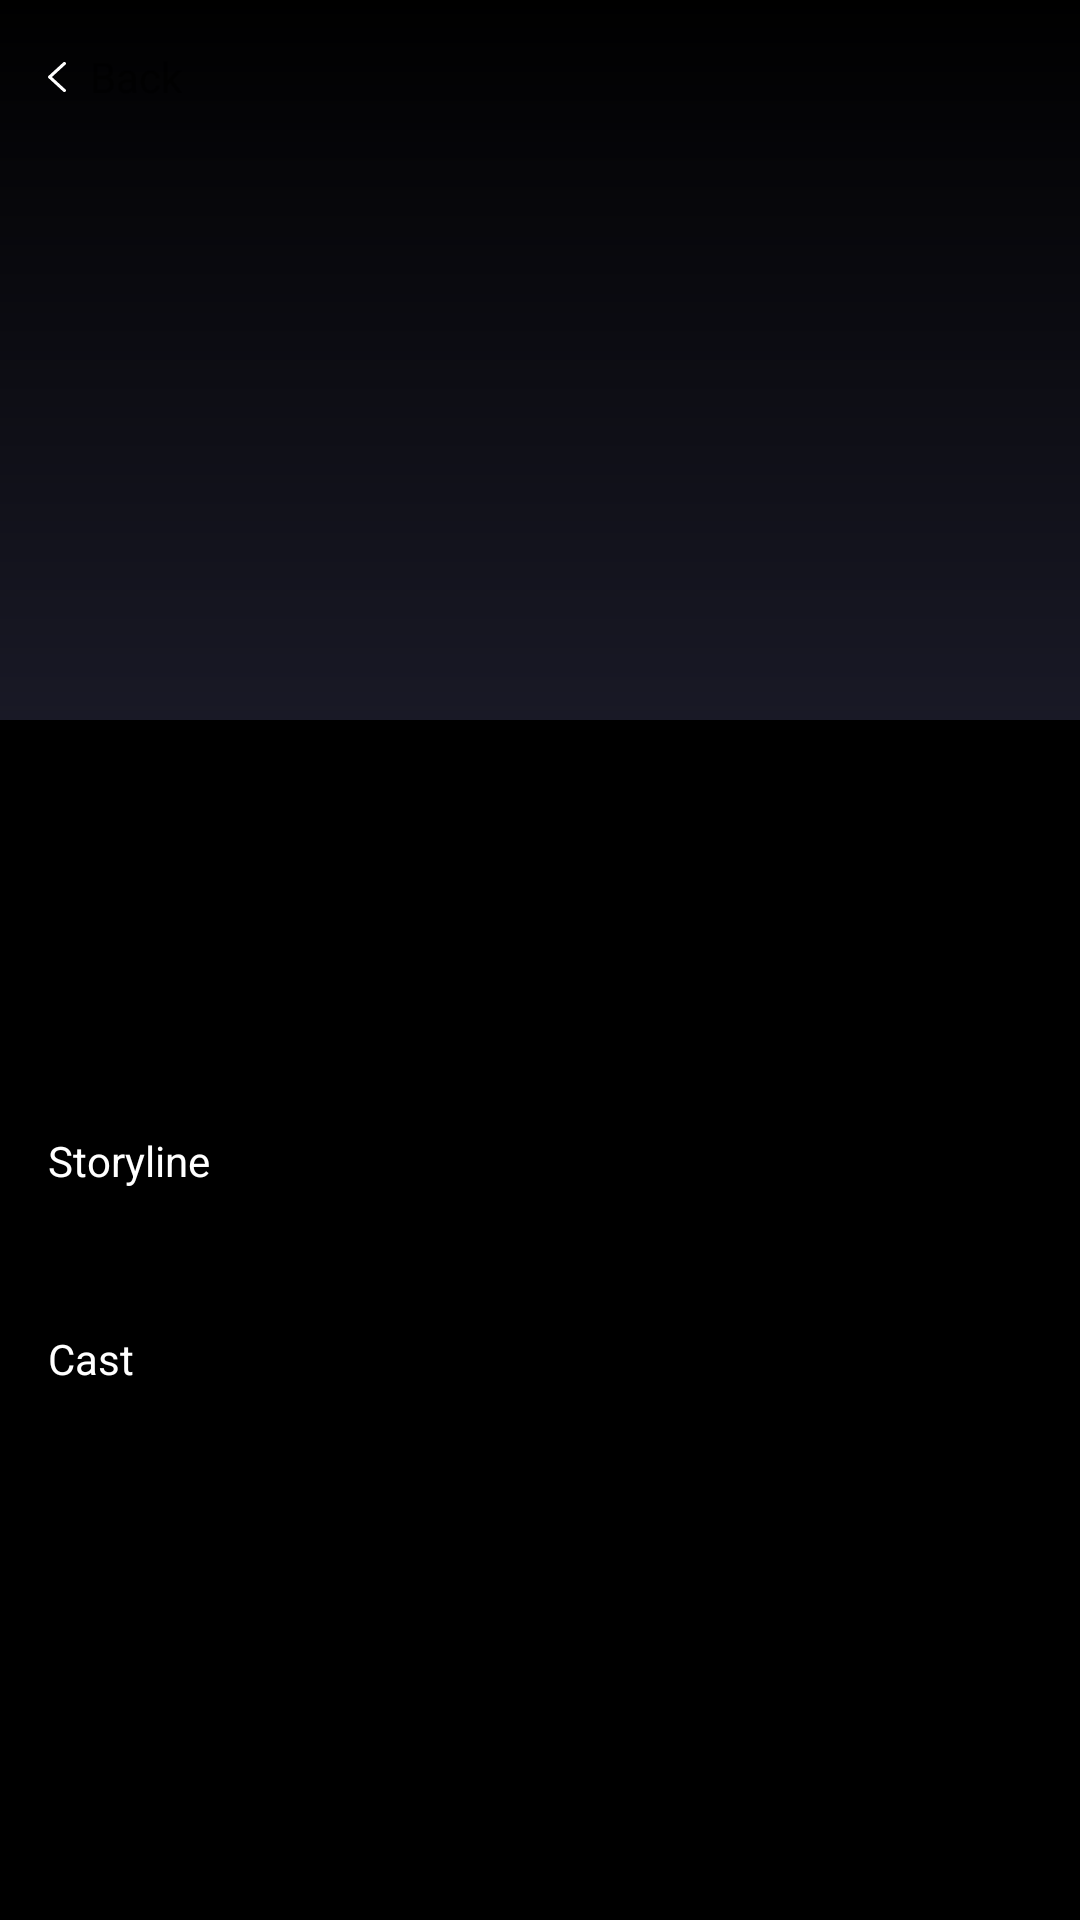

Write the Android layout XML for this screen, with the resource values it uses.
<!-- AndroidManifest.xml: application theme Theme.MovieAppKotlinMVVM -->
<!-- res/layout/fragment_movie_details.xml -->
<?xml version="1.0" encoding="utf-8"?>
<ScrollView xmlns:android="http://schemas.android.com/apk/res/android"
    xmlns:app="http://schemas.android.com/apk/res-auto"
    xmlns:tools="http://schemas.android.com/tools"
    android:transitionName="@string/transition_details"
    android:layout_width="match_parent"
    android:layout_height="match_parent"
    android:background="@color/black">

    <androidx.constraintlayout.widget.ConstraintLayout
        android:layout_width="match_parent"
        android:layout_height="wrap_content"
        tools:context=".movie_details.MovieDetailsFragment">

        <ImageView
            android:id="@+id/imageViewMovie"
            android:layout_width="match_parent"
            android:layout_height="0dp"
            android:scaleType="centerCrop"
            app:layout_constraintDimensionRatio="3:2"
            app:layout_constraintEnd_toEndOf="parent"
            app:layout_constraintStart_toStartOf="parent"
            app:layout_constraintTop_toTopOf="parent"
            tools:srcCompat="@mipmap/movie" />

        <View
            android:layout_width="0dp"
            android:layout_height="0dp"
            android:background="@drawable/gradient"
            app:layout_constraintBottom_toBottomOf="@+id/imageViewMovie"
            app:layout_constraintEnd_toEndOf="@+id/imageViewMovie"
            app:layout_constraintStart_toStartOf="@+id/imageViewMovie"
            app:layout_constraintTop_toTopOf="@+id/imageViewMovie" />

        <androidx.constraintlayout.widget.Guideline
            android:id="@+id/guidelineRight"
            android:layout_width="wrap_content"
            android:layout_height="wrap_content"
            android:orientation="vertical"
            app:layout_constraintEnd_toEndOf="parent"
            app:layout_constraintGuide_end="16dp" />

        <androidx.constraintlayout.widget.Guideline
            android:id="@+id/guidelineLeft"
            android:layout_width="wrap_content"
            android:layout_height="wrap_content"
            android:orientation="vertical"
            app:layout_constraintGuide_begin="16dp"
            app:layout_constraintStart_toStartOf="parent" />

        <ImageView
            android:id="@+id/imageViewBack"
            android:layout_width="wrap_content"
            android:layout_height="wrap_content"
            android:src="@drawable/ic_back"
            app:layout_constraintBottom_toBottomOf="@+id/textViewBack"
            app:layout_constraintStart_toStartOf="@+id/guidelineLeft"
            app:layout_constraintTop_toTopOf="@+id/textViewBack" />

        <TextView
            android:id="@+id/textViewBack"
            android:layout_width="wrap_content"
            android:layout_height="wrap_content"
            android:layout_marginStart="8dp"
            android:layout_marginTop="16dp"
            android:text="@string/back"
            app:layout_constraintStart_toEndOf="@+id/imageViewBack"
            app:layout_constraintTop_toTopOf="parent" />

        <TextView
            android:id="@+id/textViewAge"
            android:layout_width="wrap_content"
            android:layout_height="wrap_content"
            android:layout_marginBottom="16dp"
            android:background="@drawable/background_black_not_touchable"
            android:paddingStart="12dp"
            android:paddingTop="4dp"
            android:paddingEnd="12dp"
            android:paddingBottom="4dp"
            tools:text="13+"
            android:textColor="@color/white"
            android:textStyle="bold"
            app:layout_constraintBottom_toTopOf="@+id/textViewMovie"
            app:layout_constraintStart_toStartOf="@+id/guidelineLeft" />

        <TextView
            android:id="@+id/textViewGenres"
            android:layout_width="0dp"
            android:layout_height="wrap_content"
            android:layout_marginTop="4dp"
            tools:text="TextView"
            android:textColor="@color/pink"
            app:layout_constraintEnd_toStartOf="@+id/guidelineRight"
            app:layout_constraintStart_toStartOf="@+id/guidelineLeft"
            app:layout_constraintTop_toBottomOf="@+id/textViewMovie" />

        <ImageView
            android:id="@+id/imageViewStar1"
            android:layout_width="wrap_content"
            android:layout_height="0dp"
            app:layout_constraintBottom_toBottomOf="@+id/textViewReviewAmount"
            app:layout_constraintStart_toStartOf="@+id/guidelineLeft"
            app:layout_constraintTop_toTopOf="@+id/textViewReviewAmount"
            tools:srcCompat="@drawable/ic_star_icon" />

        <ImageView
            android:id="@+id/imageViewStar2"
            android:layout_width="wrap_content"
            android:layout_height="0dp"
            android:layout_marginStart="2dp"
            app:layout_constraintBottom_toBottomOf="@+id/imageViewStar1"
            app:layout_constraintStart_toEndOf="@+id/imageViewStar1"
            app:layout_constraintTop_toTopOf="@+id/imageViewStar1"
            tools:srcCompat="@drawable/ic_star_icon" />

        <ImageView
            android:id="@+id/imageViewStar3"
            android:layout_width="wrap_content"
            android:layout_height="0dp"
            android:layout_marginStart="2dp"
            app:layout_constraintBottom_toBottomOf="@+id/imageViewStar1"
            app:layout_constraintStart_toEndOf="@+id/imageViewStar2"
            app:layout_constraintTop_toTopOf="@+id/imageViewStar1"
            tools:srcCompat="@drawable/ic_star_icon" />

        <ImageView
            android:id="@+id/imageViewStar4"
            android:layout_width="wrap_content"
            android:layout_height="0dp"
            android:layout_marginStart="2dp"
            app:layout_constraintBottom_toBottomOf="@+id/imageViewStar1"
            app:layout_constraintStart_toEndOf="@+id/imageViewStar3"
            app:layout_constraintTop_toTopOf="@+id/imageViewStar1"
            tools:srcCompat="@drawable/ic_star_icon" />

        <ImageView
            android:id="@+id/imageViewStar5"
            android:layout_width="wrap_content"
            android:layout_height="0dp"
            android:layout_marginStart="2dp"
            app:layout_constraintBottom_toBottomOf="@+id/imageViewStar1"
            app:layout_constraintStart_toEndOf="@+id/imageViewStar4"
            app:layout_constraintTop_toTopOf="@+id/imageViewStar1"
            tools:srcCompat="@drawable/ic_star_icon" />

        <TextView
            android:id="@+id/textViewReviewAmount"
            android:layout_width="0dp"
            android:layout_height="wrap_content"
            android:layout_marginStart="8dp"
            android:layout_marginTop="4dp"
            tools:text="TextView"
            android:textAllCaps="true"
            android:textColor="@color/gray"
            app:layout_constraintEnd_toStartOf="@+id/guidelineRight"
            app:layout_constraintStart_toEndOf="@+id/imageViewStar5"
            app:layout_constraintTop_toBottomOf="@+id/textViewGenres" />

        <TextView
            android:id="@+id/textViewMovie"
            android:layout_width="0dp"
            android:layout_height="wrap_content"
            android:layout_marginTop="254dp"
            tools:text="TextView"
            android:textColor="@color/white"
            android:textSize="40sp"
            app:layout_constraintEnd_toStartOf="@+id/guidelineRight"
            app:layout_constraintStart_toStartOf="@+id/guidelineLeft"
            app:layout_constraintTop_toTopOf="parent" />

        <TextView
            android:id="@+id/textViewStorylineText"
            android:layout_width="0dp"
            android:layout_height="wrap_content"
            android:layout_marginTop="24dp"
            android:text="@string/storyline"
            android:textColor="@color/white"
            app:layout_constraintEnd_toStartOf="@+id/guidelineRight"
            app:layout_constraintStart_toStartOf="@+id/guidelineLeft"
            app:layout_constraintTop_toBottomOf="@+id/textViewReviewAmount" />

        <TextView
            android:id="@+id/textViewStoryline"
            android:layout_width="0dp"
            android:layout_height="wrap_content"
            android:layout_marginTop="4dp"
            tools:text="@string/storyline"
            android:textColor="@color/gray"
            app:layout_constraintEnd_toStartOf="@+id/guidelineRight"
            app:layout_constraintStart_toStartOf="@+id/guidelineLeft"
            app:layout_constraintTop_toBottomOf="@+id/textViewStorylineText" />

        <TextView
            android:id="@+id/textViewCast"
            android:layout_width="0dp"
            android:layout_height="wrap_content"
            android:layout_marginTop="24dp"
            android:text="@string/cast"
            android:textColor="@color/white"
            app:layout_constraintEnd_toStartOf="@+id/guidelineRight"
            app:layout_constraintStart_toStartOf="@+id/guidelineLeft"
            app:layout_constraintTop_toBottomOf="@+id/textViewStoryline" />

        <androidx.recyclerview.widget.RecyclerView
            android:id="@+id/recyclerViewActors"
            android:layout_width="0dp"
            android:layout_height="wrap_content"
            android:layout_marginTop="4dp"
            app:layout_constraintEnd_toStartOf="@+id/guidelineRight"
            app:layout_constraintStart_toStartOf="@+id/guidelineLeft"
            app:layout_constraintTop_toBottomOf="@+id/textViewCast" />

    </androidx.constraintlayout.widget.ConstraintLayout>

</ScrollView>
<!-- resources referenced by this layout -->
<resources>
  <color name="black">#FF000000</color>
  <color name="gray">#6D6D80</color>
  <color name="pink">#FF3466</color>
  <color name="white">#FFFFFFFF</color>
  <!-- drawable gradient (drawable) -->
  <?xml version="1.0" encoding="utf-8"?>
  <shape xmlns:android="http://schemas.android.com/apk/res/android">
      <gradient
          android:type="linear"
          android:angle="-90"
          android:startColor="#00191926"
          android:endColor="#ff191926" />
  </shape>
  <!-- drawable ic_back (drawable) -->
  <vector xmlns:android="http://schemas.android.com/apk/res/android"
      android:width="6dp"
      android:height="10dp"
      android:viewportWidth="6"
      android:viewportHeight="10">
    <path
        android:pathData="M5.0689,0.1464C5.2819,-0.0488 5.6272,-0.0488 5.8402,0.1464C6.0296,0.32 6.0506,0.5894 5.9034,0.7843L5.8402,0.8536L1.3167,5L5.8402,9.1465C6.0296,9.32 6.0506,9.5894 5.9034,9.7843L5.8402,9.8535C5.6509,10.0271 5.357,10.0464 5.1444,9.9114L5.0689,9.8535L0.1598,5.3535C-0.0296,5.18 -0.0506,4.9106 0.0966,4.7157L0.1598,4.6465L5.0689,0.1464Z"
        android:fillColor="@color/white"/>
  </vector>
  <!-- mipmap movie: png bitmap (mipmap-hdpi, 203749 bytes) -->
  <string name="back">Back</string>
  <string name="cast">Cast</string>
  <string name="storyline">Storyline</string>
  <string name="transition_details">transition_details</string>
  <style name="Theme.MovieAppKotlinMVVM" parent="Theme.MaterialComponents.DayNight.DarkActionBar">
          
          <item name="colorPrimary">@color/purple_500</item>
          <item name="colorPrimaryVariant">@color/purple_700</item>
          <item name="colorOnPrimary">@color/white</item>
          
          <item name="colorSecondary">@color/teal_200</item>
          <item name="colorSecondaryVariant">@color/teal_700</item>
          <item name="colorOnSecondary">@color/black</item>
          
          <item name="android:statusBarColor" tools:targetApi="l">?attr/colorPrimaryVariant</item>
          
      </style>
  <color name="purple_500">#FF6200EE</color>
  <color name="purple_700">#FF3700B3</color>
  <color name="teal_200">#FF03DAC5</color>
  <color name="teal_700">#FF018786</color>
</resources>
